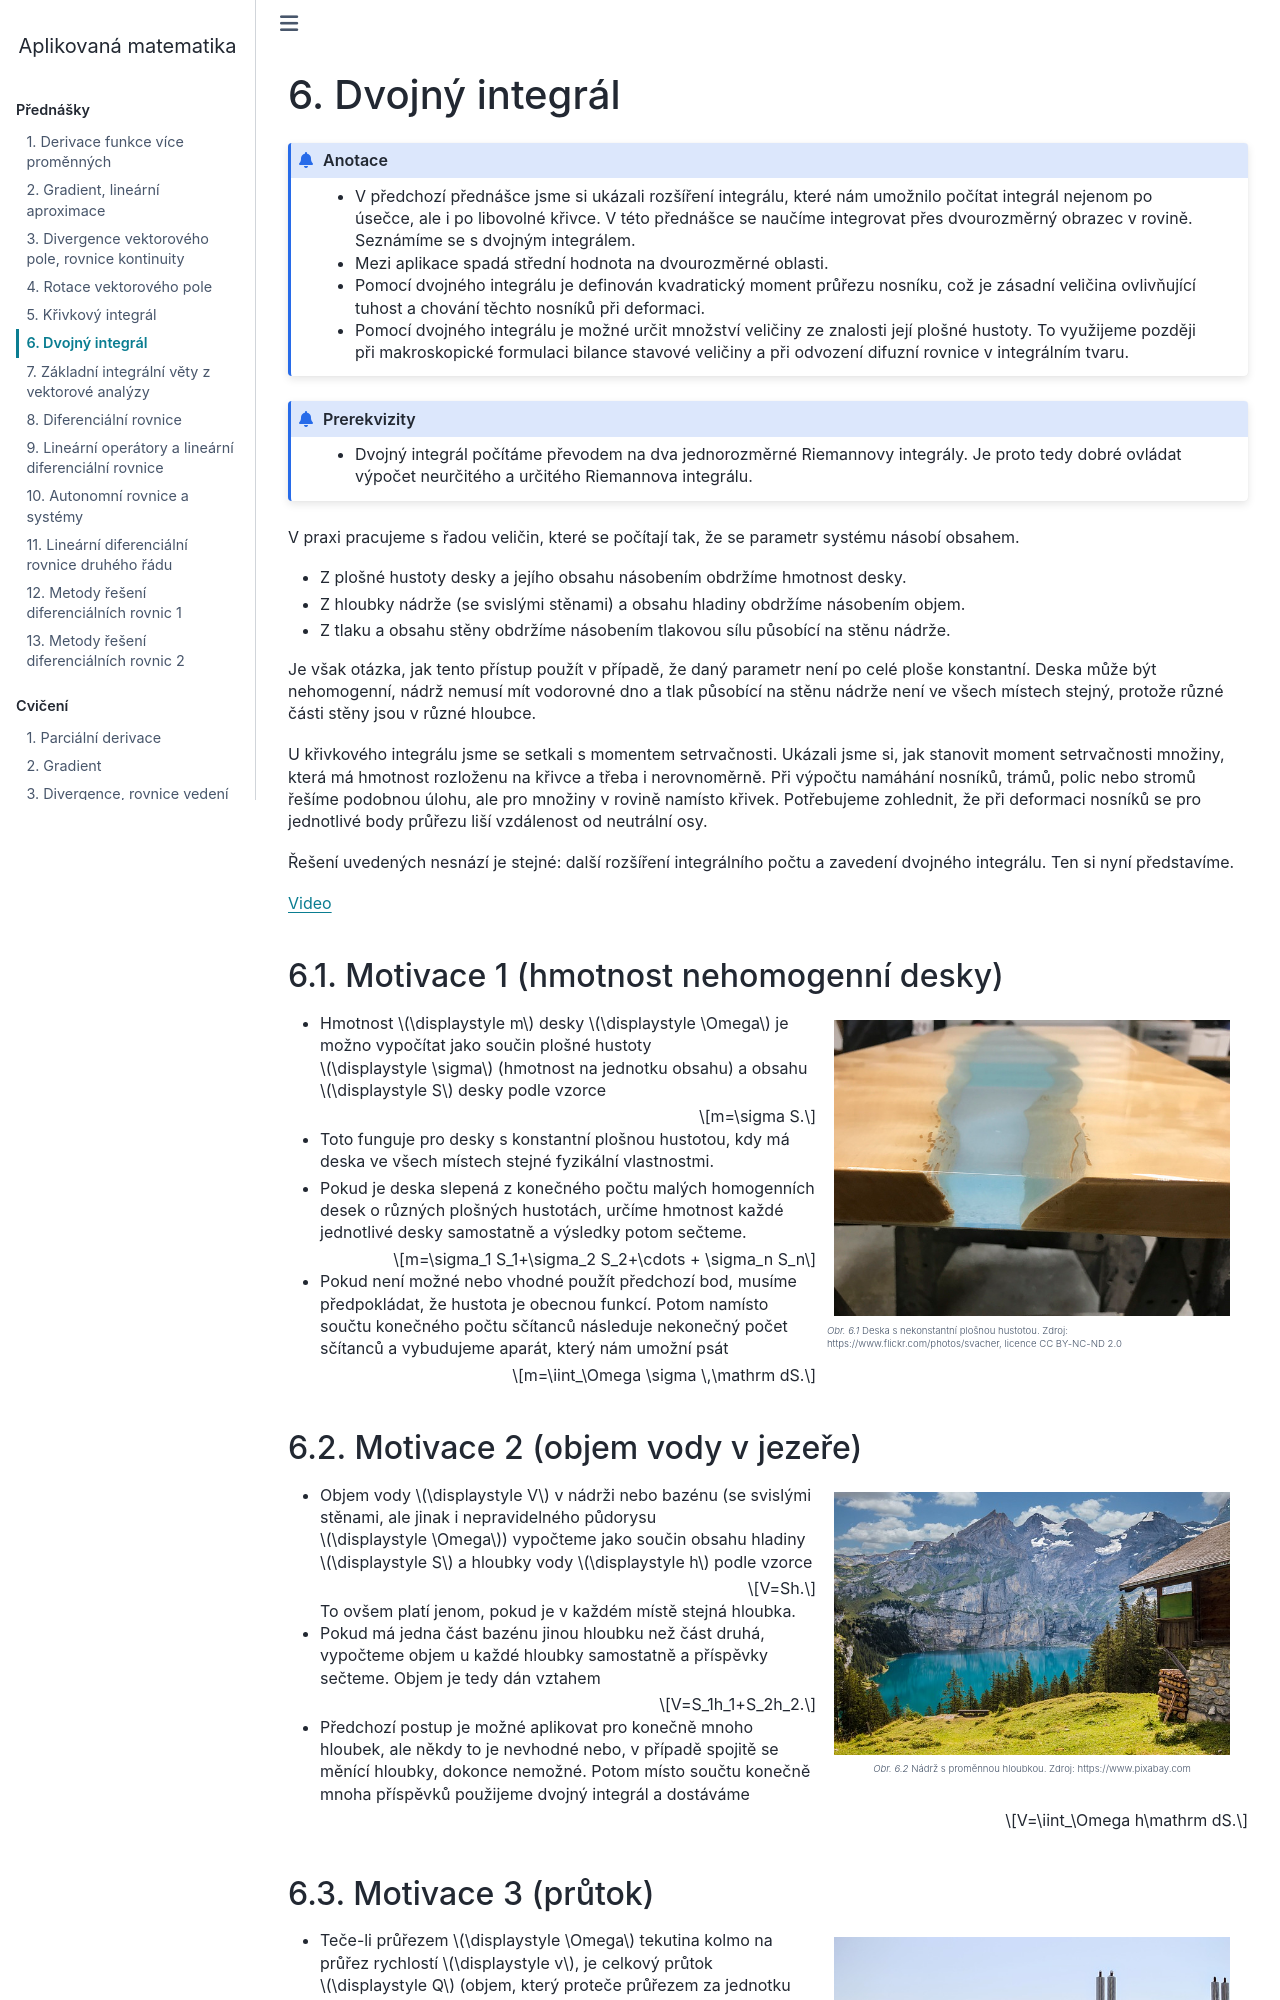

repository: robert-marik/am · page: 06/index.html · generator: sphinx

# Dvojný integrál

```{admonition} Anotace

* V předchozí přednášce jsme si ukázali rozšíření integrálu, které nám umožnilo počítat integrál nejenom po úsečce, ale i po libovolné křivce. V této přednášce se naučíme integrovat přes dvourozměrný obrazec v rovině. Seznámíme se s dvojným integrálem.
* Mezi aplikace spadá střední hodnota na dvourozměrné oblasti.
* Pomocí dvojného integrálu je definován kvadratický moment průřezu nosníku, což je zásadní veličina ovlivňující tuhost a chování těchto nosníků při deformaci.
* Pomocí dvojného integrálu je možné určit množství veličiny ze znalosti její plošné hustoty. To využijeme později při makroskopické formulaci bilance stavové veličiny a při odvození difuzní rovnice v integrálním tvaru.
```

```{admonition} Prerekvizity

* Dvojný integrál počítáme převodem na dva jednorozměrné Riemannovy integrály. Je proto tedy dobré ovládat výpočet neurčitého a určitého Riemannova integrálu.
```

V praxi pracujeme s řadou veličin, které se počítají tak, že se parametr systému násobí obsahem. 

* Z plošné hustoty desky a jejího obsahu násobením obdržíme hmotnost desky. 
* Z hloubky nádrže (se svislými stěnami) a obsahu hladiny obdržíme násobením objem. 
* Z tlaku a obsahu stěny obdržíme násobením tlakovou sílu působící na stěnu nádrže. 

Je však otázka, jak tento přístup použít v případě, že daný parametr není po celé ploše konstantní. Deska může být nehomogenní, nádrž nemusí mít vodorovné dno a tlak působící na stěnu nádrže není ve všech místech stejný, protože různé části stěny jsou v různé hloubce. 

U křivkového integrálu jsme se setkali s momentem setrvačnosti. Ukázali jsme si, jak stanovit moment setrvačnosti množiny, která má hmotnost rozloženu na křivce a třeba i nerovnoměrně. Při výpočtu namáhání nosníků, trámů, polic nebo stromů řešíme podobnou úlohu, ale pro množiny v rovině namísto křivek. Potřebujeme zohlednit, že  při deformaci nosníků se pro jednotlivé body průřezu liší vzdálenost od neutrální osy. 

Řešení uvedených nesnází je stejné: další rozšíření integrálního počtu a zavedení  dvojného integrálu. Ten si nyní představíme.

https://youtu.be/DYySq6o6WTk


\iffalse

## Motivace 1 (hmotnost nehomogenní desky)

<div class='obtekat'>

```{figure} table.jpg
 Deska s nekonstantní plošnou hustotou. Zdroj:  https://www.flickr.com/photos/svacher, licence CC BY-NC-ND  2.0
```

</div>

* Hmotnost $m$ desky $\Omega$ je možno vypočítat jako součin plošné
  hustoty $\sigma$ (hmotnost na jednotku obsahu) a obsahu $S$ desky podle vzorce $$m=\sigma S.$$
* Toto funguje pro desky s konstantní plošnou hustotou, kdy má deska
  ve všech místech stejné fyzikální vlastnostmi.
* Pokud je deska slepená z konečného počtu malých homogenních desek o
  různých plošných hustotách, určíme hmotnost každé jednotlivé desky
  samostatně a výsledky potom sečteme.
  $$m=\sigma_1 S_1+\sigma_2 S_2+\cdots + \sigma_n S_n$$
* Pokud není možné nebo vhodné použít předchozí bod, musíme
  předpokládat, že hustota je obecnou funkcí. Potom namísto součtu
  konečného počtu sčítanců následuje nekonečný počet sčítanců a
  vybudujeme aparát, který nám umožní psát
  $$m=\iint_\Omega \sigma \,\mathrm dS.$$

## Motivace 2 (objem vody v jezeře)

<div class='obtekat'>

```{figure} lake.jpg
 Nádrž s proměnnou hloubkou. Zdroj: https://www.pixabay.com
```

</div>

* Objem vody $V$ v nádrži nebo bazénu (se svislými stěnami, ale jinak
  i nepravidelného půdorysu $\Omega$) vypočteme jako součin obsahu
  hladiny $S$ a hloubky vody $h$ podle vzorce $$V=Sh.$$ To ovšem platí jenom,
  pokud je v každém místě stejná hloubka.
* Pokud má jedna část bazénu jinou hloubku než část druhá, vypočteme
  objem u každé hloubky samostatně a příspěvky sečteme. Objem je tedy dán vztahem $$V=S_1h_1+S_2h_2.$$
* Předchozí postup je možné aplikovat pro konečně mnoho hloubek, ale
  někdy to je nevhodné nebo, v případě spojitě se měnící hloubky,
  dokonce nemožné. Potom místo součtu konečně mnoha příspěvků
  použijeme dvojný integrál a dostáváme $$V=\iint_\Omega h\mathrm dS.$$
